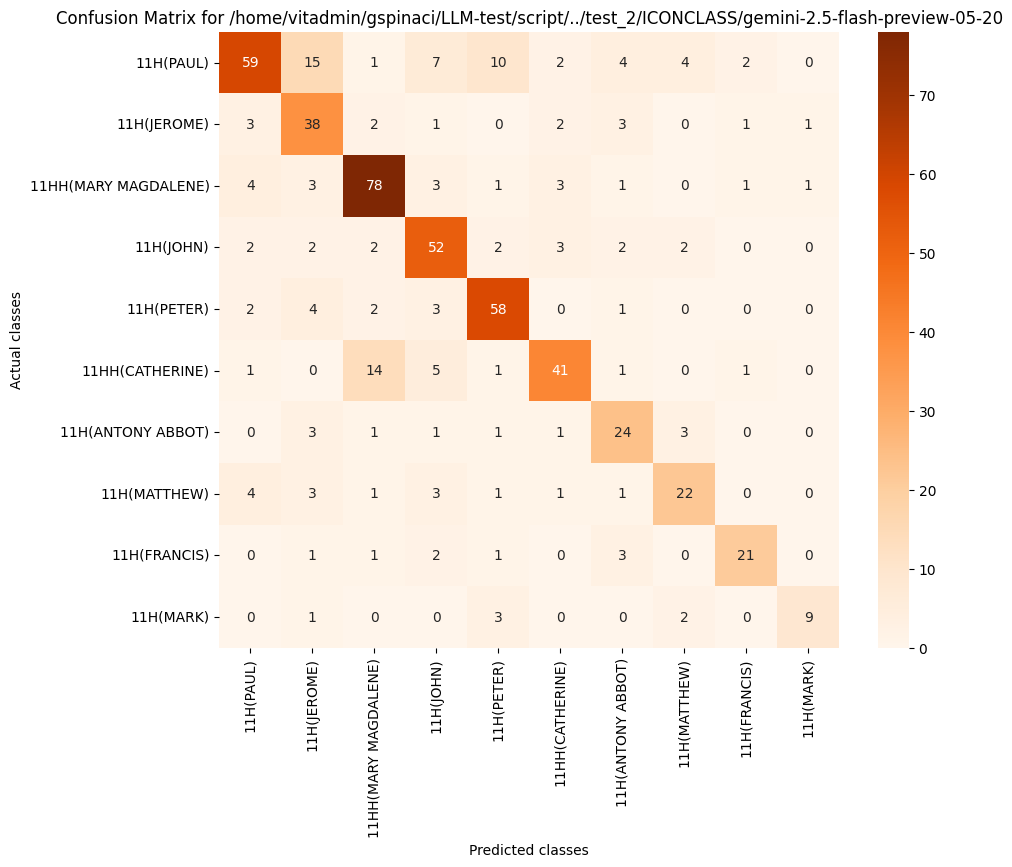

Source data for this figure (header and first rows):
, 11H(PAUL), 11H(JEROME), 11HH(MARY MAGDALENE), 11H(JOHN), 11H(PETER), 11HH(CATHERINE), 11H(ANTONY ABBOT), 11H(MATTHEW), 11H(FRANCIS), 11H(MARK)
11H(PAUL), 59, 15, 1, 7, 10, 2, 4, 4, 2, 0
11H(JEROME), 3, 38, 2, 1, 0, 2, 3, 0, 1, 1
11HH(MARY MAGDALENE), 4, 3, 78, 3, 1, 3, 1, 0, 1, 1
11H(JOHN), 2, 2, 2, 52, 2, 3, 2, 2, 0, 0
11H(PETER), 2, 4, 2, 3, 58, 0, 1, 0, 0, 0
11HH(CATHERINE), 1, 0, 14, 5, 1, 41, 1, 0, 1, 0
11H(ANTONY ABBOT), 0, 3, 1, 1, 1, 1, 24, 3, 0, 0
11H(MATTHEW), 4, 3, 1, 3, 1, 1, 1, 22, 0, 0
11H(FRANCIS), 0, 1, 1, 2, 1, 0, 3, 0, 21, 0
11H(MARK), 0, 1, 0, 0, 3, 0, 0, 2, 0, 9
